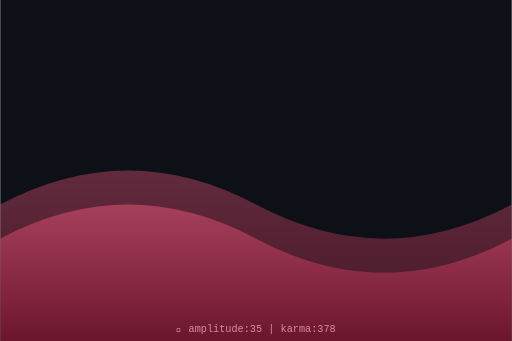
t = 0.00 s
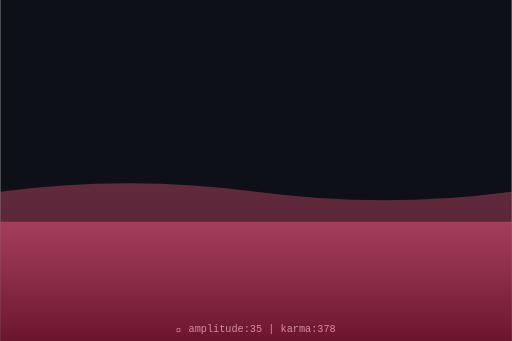
t = 0.75 s
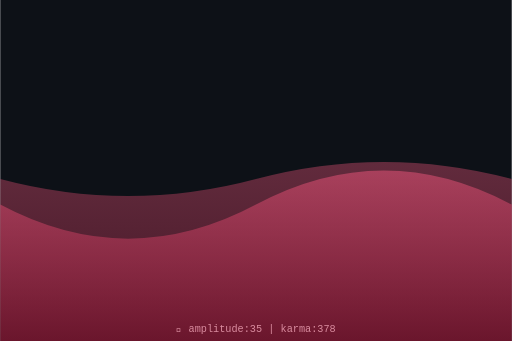
t = 1.50 s
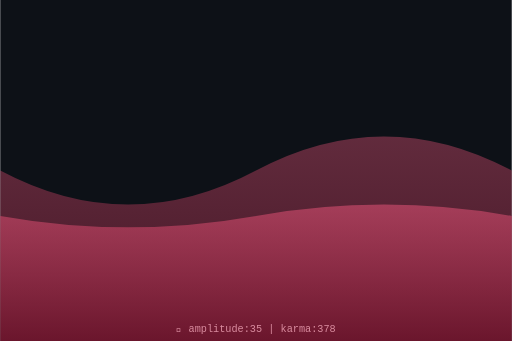
t = 2.00 s
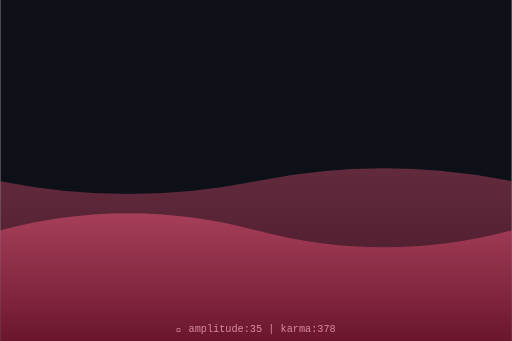
t = 2.63 s
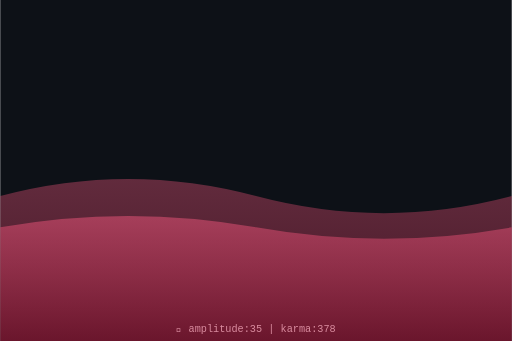
t = 3.50 s

The animated SVG that drew these frames (rendered in a browser with its animation timeline set to each time). Animation: 2 SMIL elements (animate=2); one cycle of 4.00 s, repeats indefinitely.

<svg xmlns="http://www.w3.org/2000/svg" viewBox="0 0 300 200" width="300" height="200">
  <defs>
    <linearGradient id="waveGrad" x1="0%" y1="0%" x2="0%" y2="100%">
      <stop offset="0%" style="stop-color:hsl(345,70%,60%);stop-opacity:0.8"/>
      <stop offset="100%" style="stop-color:hsl(345,70%,30%);stop-opacity:0.9"/>
    </linearGradient>
  </defs>
  <rect width="300" height="200" fill="#0d1117"/>
  <path d="M0,120 Q75,80 150,120 T300,120 L300,200 L0,200 Z" fill="url(#waveGrad)" opacity="0.5">
    <animate attributeName="d" dur="4s" repeatCount="indefinite"
      values="M0,120 Q75,80 150,120 T300,120 L300,200 L0,200 Z;
              M0,100 Q75,140 150,100 T300,100 L300,200 L0,200 Z;
              M0,120 Q75,80 150,120 T300,120 L300,200 L0,200 Z"/>
  </path>
  <path d="M0,140 Q75,100 150,140 T300,140 L300,200 L0,200 Z" fill="url(#waveGrad)" opacity="0.7">
    <animate attributeName="d" dur="3s" repeatCount="indefinite"
      values="M0,140 Q75,100 150,140 T300,140 L300,200 L0,200 Z;
              M0,120 Q75,160 150,120 T300,120 L300,200 L0,200 Z;
              M0,140 Q75,100 150,140 T300,140 L300,200 L0,200 Z"/>
  </path>
  <text x="150" y="195" text-anchor="middle" font-family="monospace" font-size="6" fill="hsl(345,50%,70%)">
    🌊 amplitude:35 | karma:378
  </text>
</svg>
